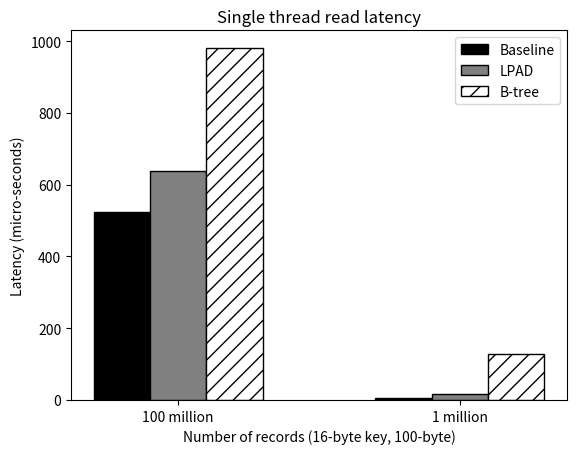

Here is the Python script that generated this plot:
#!/usr/bin/env python2
import numpy as np
import matplotlib.pyplot as plt
from matplotlib.ticker import MaxNLocator
from collections import namedtuple


n_groups = 2

means_baseline = (524.815,5.713)

means_lpad = (637.837,16.839)

means_btree = (981.21,126.817)

fig, ax = plt.subplots()

index = np.arange(n_groups)
bar_width = 0.2

opacity = 0.4
error_config = {'ecolor': '0.3'}

rects1 = ax.bar(index, means_baseline, bar_width,
                color='white', edgecolor='black',
                 error_kw=error_config,
                label='Baseline')

rects2 = ax.bar(index + bar_width, means_lpad, bar_width,
                color='white', edgecolor='black',
                 error_kw=error_config,
                label='LPAD')

rects3 = ax.bar(index + bar_width + bar_width, means_btree, bar_width,
                color='white', edgecolor='black',
                 error_kw=error_config,
                label='B-tree')
for bar in rects1.get_children():
#	bar.set_hatch("-");
        bar.set_facecolor("black");
for bar in rects2.get_children():
#	bar.set_hatch("o");
        bar.set_facecolor("grey");
for bar in rects3.get_children():
	bar.set_hatch("//");

ax.set_xlabel('Number of records (16-byte key, 100-byte)')
ax.set_ylabel('Latency (micro-seconds)')
ax.set_title('Single thread read latency')
ax.set_xticks(index + bar_width)
ax.set_xticklabels(('100 million', '1 million'))
ax.legend()

#fig.tight_layout()
plt.show()
plt.savefig('single_read.ps')
